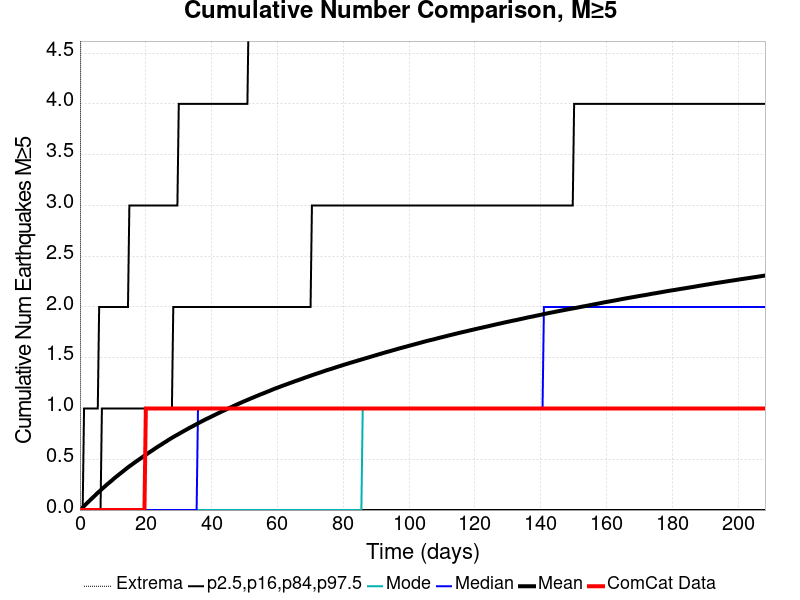

Values plotted in this chart, from the file beside it:
Time (days), ComCat Data, Simulation Mean, Simulation Median, Simulation Mode, Simulation Minimum, Simulation Maximum, 2.5 %-ile, 16 %-ile, 84 %-ile, 97.5 %-ile
0.0, 0.0, 0.0, 0.0, 0.0, 0.0, 0.0, 0.0, 0.0, 0.0, 0.0
0.4171, 0.0, 0.01243, 0.0, 0.0, 0.0, 9.0, 0.0, 0.0, 0.0, 0.0
0.8342, 0.0, 0.02605, 0.0, 0.0, 0.0, 11.0, 0.0, 0.0, 0.0, 0.0
1.251, 0.0, 0.03937, 0.0, 0.0, 0.0, 11.0, 0.0, 0.0, 0.0, 1.0
1.668, 0.0, 0.0529, 0.0, 0.0, 0.0, 11.0, 0.0, 0.0, 0.0, 1.0
2.085, 0.0, 0.06655, 0.0, 0.0, 0.0, 13.0, 0.0, 0.0, 0.0, 1.0
2.502, 0.0, 0.07918, 0.0, 0.0, 0.0, 13.0, 0.0, 0.0, 0.0, 1.0
2.92, 0.0, 0.09223, 0.0, 0.0, 0.0, 14.0, 0.0, 0.0, 0.0, 1.0
3.337, 0.0, 0.1051, 0.0, 0.0, 0.0, 15.0, 0.0, 0.0, 0.0, 1.0
3.754, 0.0, 0.1185, 0.0, 0.0, 0.0, 17.0, 0.0, 0.0, 0.0, 1.0
4.171, 0.0, 0.131, 0.0, 0.0, 0.0, 17.0, 0.0, 0.0, 0.0, 1.0
4.588, 0.0, 0.1437, 0.0, 0.0, 0.0, 17.0, 0.0, 0.0, 0.0, 1.0
5.005, 0.0, 0.1576, 0.0, 0.0, 0.0, 17.0, 0.0, 0.0, 0.0, 1.0
5.422, 0.0, 0.1704, 0.0, 0.0, 0.0, 17.0, 0.0, 0.0, 0.0, 1.0
5.839, 0.0, 0.1821, 0.0, 0.0, 0.0, 17.0, 0.0, 0.0, 0.0, 2.0
6.256, 0.0, 0.1944, 0.0, 0.0, 0.0, 17.0, 0.0, 0.0, 0.0, 2.0
6.673, 0.0, 0.2073, 0.0, 0.0, 0.0, 17.0, 0.0, 0.0, 1.0, 2.0
7.09, 0.0, 0.219, 0.0, 0.0, 0.0, 17.0, 0.0, 0.0, 1.0, 2.0
7.507, 0.0, 0.231, 0.0, 0.0, 0.0, 17.0, 0.0, 0.0, 1.0, 2.0
7.924, 0.0, 0.2429, 0.0, 0.0, 0.0, 17.0, 0.0, 0.0, 1.0, 2.0
8.342, 0.0, 0.2549, 0.0, 0.0, 0.0, 17.0, 0.0, 0.0, 1.0, 2.0
8.759, 0.0, 0.2662, 0.0, 0.0, 0.0, 17.0, 0.0, 0.0, 1.0, 2.0
9.176, 0.0, 0.2776, 0.0, 0.0, 0.0, 17.0, 0.0, 0.0, 1.0, 2.0
9.593, 0.0, 0.2885, 0.0, 0.0, 0.0, 17.0, 0.0, 0.0, 1.0, 2.0
10.01, 0.0, 0.3004, 0.0, 0.0, 0.0, 17.0, 0.0, 0.0, 1.0, 2.0
10.43, 0.0, 0.3125, 0.0, 0.0, 0.0, 17.0, 0.0, 0.0, 1.0, 2.0
10.84, 0.0, 0.3238, 0.0, 0.0, 0.0, 17.0, 0.0, 0.0, 1.0, 2.0
11.26, 0.0, 0.3343, 0.0, 0.0, 0.0, 18.0, 0.0, 0.0, 1.0, 2.0
11.68, 0.0, 0.3452, 0.0, 0.0, 0.0, 19.0, 0.0, 0.0, 1.0, 2.0
12.1, 0.0, 0.356, 0.0, 0.0, 0.0, 19.0, 0.0, 0.0, 1.0, 2.0
12.51, 0.0, 0.3664, 0.0, 0.0, 0.0, 19.0, 0.0, 0.0, 1.0, 2.0
12.93, 0.0, 0.3772, 0.0, 0.0, 0.0, 19.0, 0.0, 0.0, 1.0, 2.0
13.35, 0.0, 0.3883, 0.0, 0.0, 0.0, 19.0, 0.0, 0.0, 1.0, 2.0
13.76, 0.0, 0.3991, 0.0, 0.0, 0.0, 20.0, 0.0, 0.0, 1.0, 2.0
14.18, 0.0, 0.4096, 0.0, 0.0, 0.0, 20.0, 0.0, 0.0, 1.0, 2.0
14.6, 0.0, 0.4202, 0.0, 0.0, 0.0, 20.0, 0.0, 0.0, 1.0, 2.0
15.01, 0.0, 0.4307, 0.0, 0.0, 0.0, 20.0, 0.0, 0.0, 1.0, 3.0
15.43, 0.0, 0.44, 0.0, 0.0, 0.0, 21.0, 0.0, 0.0, 1.0, 3.0
15.85, 0.0, 0.4496, 0.0, 0.0, 0.0, 22.0, 0.0, 0.0, 1.0, 3.0
16.27, 0.0, 0.4598, 0.0, 0.0, 0.0, 23.0, 0.0, 0.0, 1.0, 3.0
16.68, 0.0, 0.4692, 0.0, 0.0, 0.0, 23.0, 0.0, 0.0, 1.0, 3.0
17.1, 0.0, 0.4792, 0.0, 0.0, 0.0, 23.0, 0.0, 0.0, 1.0, 3.0
17.52, 0.0, 0.4884, 0.0, 0.0, 0.0, 24.0, 0.0, 0.0, 1.0, 3.0
17.93, 0.0, 0.4977, 0.0, 0.0, 0.0, 24.0, 0.0, 0.0, 1.0, 3.0
18.35, 0.0, 0.5069, 0.0, 0.0, 0.0, 24.0, 0.0, 0.0, 1.0, 3.0
18.77, 0.0, 0.5165, 0.0, 0.0, 0.0, 25.0, 0.0, 0.0, 1.0, 3.0
19.19, 0.0, 0.5261, 0.0, 0.0, 0.0, 25.0, 0.0, 0.0, 1.0, 3.0
19.6, 0.0, 0.5355, 0.0, 0.0, 0.0, 25.0, 0.0, 0.0, 1.0, 3.0
20.02, 1.0, 0.5448, 0.0, 0.0, 0.0, 25.0, 0.0, 0.0, 1.0, 3.0
20.44, 1.0, 0.5539, 0.0, 0.0, 0.0, 25.0, 0.0, 0.0, 1.0, 3.0
20.85, 1.0, 0.5635, 0.0, 0.0, 0.0, 25.0, 0.0, 0.0, 1.0, 3.0
21.27, 1.0, 0.5723, 0.0, 0.0, 0.0, 25.0, 0.0, 0.0, 1.0, 3.0
21.69, 1.0, 0.5811, 0.0, 0.0, 0.0, 25.0, 0.0, 0.0, 1.0, 3.0
22.11, 1.0, 0.5901, 0.0, 0.0, 0.0, 25.0, 0.0, 0.0, 1.0, 3.0
22.52, 1.0, 0.5994, 0.0, 0.0, 0.0, 25.0, 0.0, 0.0, 1.0, 3.0
22.94, 1.0, 0.6088, 0.0, 0.0, 0.0, 25.0, 0.0, 0.0, 1.0, 3.0
23.36, 1.0, 0.6174, 0.0, 0.0, 0.0, 25.0, 0.0, 0.0, 1.0, 3.0
23.77, 1.0, 0.6263, 0.0, 0.0, 0.0, 25.0, 0.0, 0.0, 1.0, 3.0
24.19, 1.0, 0.6344, 0.0, 0.0, 0.0, 25.0, 0.0, 0.0, 1.0, 3.0
24.61, 1.0, 0.6427, 0.0, 0.0, 0.0, 25.0, 0.0, 0.0, 1.0, 3.0
... 440 more rows
